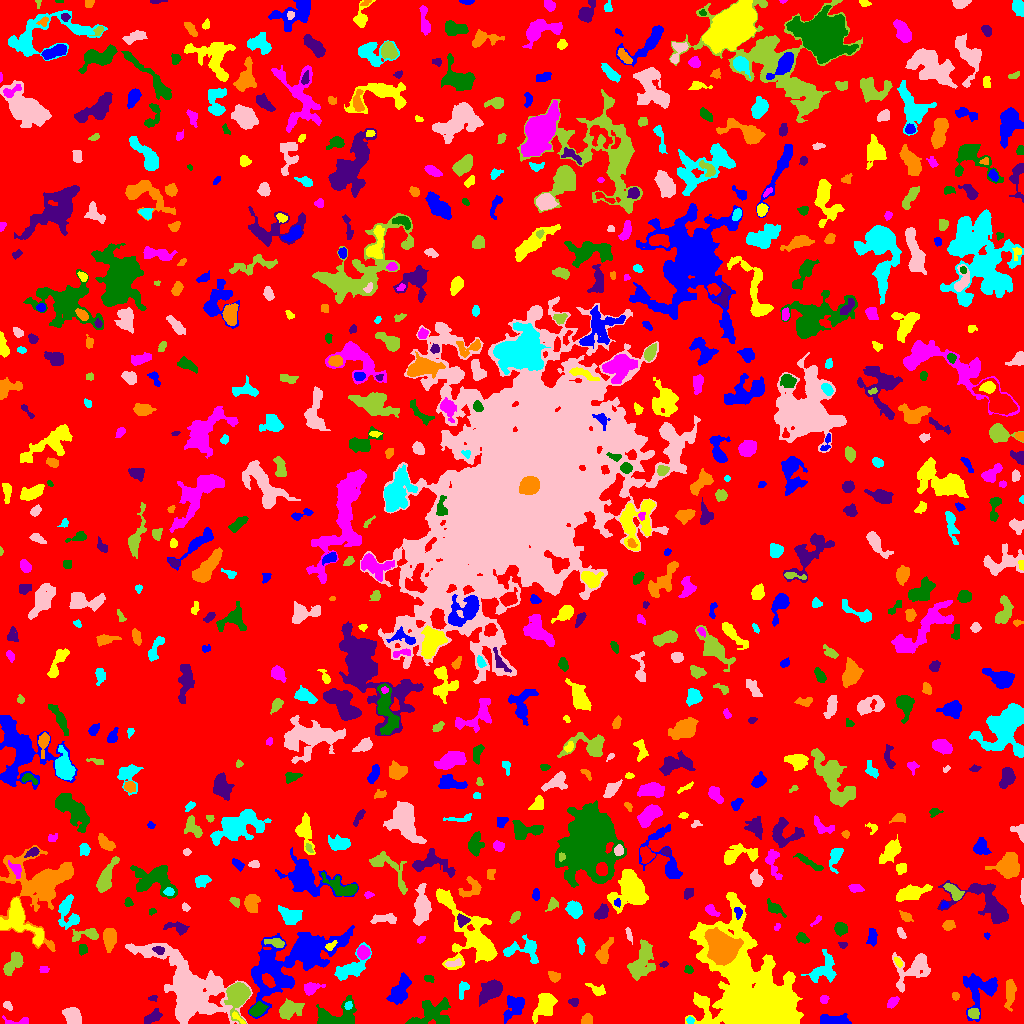

The file beside this chart, header and first rows:
ID, X, Y, A, B, theta, total_flux, mu_max, mu_median, mu_mean, R_fwhm, R_e, R10, R90, x_start, x_end, y_start, y_end, area, greylevel
0, 509.1, 506.4, 299.8, 297.9, 0.8244, 1203544, 10.0, 1.0, 1.586, 88, 225.1, 84.29, 370.2, 0, 1023, 0, 1023, 758924, 1.586
1, 835.8, 2.734, 7.454, 2.179, -0.06256, 971.0, 10.0, 3.0, 3.678, 5.015, 4.442, 1.784, 7.527, 820, 851, 0, 10, 264, 7.678
2, 238.4, 5.138, 5.053, 1.149, -0.726, 174.0, 7.0, 2.0, 2.351, 2.326, 2.394, 0.7979, 3.909, 232, 245, 0, 12, 74, 11.35
3, 17.84, 1.621, 7.537, 1.715, 0.006148, 269.0, 7.0, 2.0, 2.299, 3.141, 2.932, 1.128, 4.853, 2, 28, 0, 8, 117, 6.299
4, 432.6, 9.57, 11.24, 6.683, 0.3068, 1927, 7.0, 3.0, 3.159, 8.704, 7.979, 3.09, 12.28, 405, 450, 0, 26, 610, 6.159
5, 151.5, 6.358, 4.993, 2.212, 0.6388, 374.0, 5.0, 2.0, 2.125, 4.618, 3.949, 1.493, 6.155, 144, 162, 0, 15, 176, 6.125
6, 586.6, 3.676, 2.703, 2.317, 0.4682, 324.0, 6.0, 3.0, 2.919, 4.514, 3.192, 1.262, 4.918, 581, 592, 0, 10, 111, 6.919
7, 689.9, 2.884, 1.871, 1.702, -0.5354, 147.0, 5.0, 3.0, 2.774, 3.141, 2.326, 0.7979, 3.523, 686, 694, 0, 7, 53, 8.774
8, 72.96, 6.767, 4.71, 3.511, -0.8493, 1637, 13.0, 6.0, 6.108, 6.077, 5.109, 2.034, 7.959, 62, 81, 0, 16, 268, 9.108
9, 973.3, 9.99, 2.708, 2.068, -0.5271, 196.0, 5.0, 2.0, 1.75, 3.241, 2.985, 1.128, 4.754, 968, 979, 5, 15, 112, 8.75
10, 657.5, 16.79, 10.26, 8.899, 0.4836, 34715, 56.0, 13.0, 17.68, 12.06, 11.55, 4.549, 19.68, 617, 687, 0, 42, 1963, 21.68
11, 514, 17.84, 6.546, 3.959, 0.9452, 649.0, 5.0, 1.0, 1.849, 5.944, 5.323, 2.111, 8.938, 503, 524, 0, 28, 351, 5.849
12, 545.5, 19.19, 6.492, 3.984, 1.19, 1485, 8.0, 3.0, 3.47, 7.999, 5.917, 2.394, 9.322, 532, 557, 0, 30, 428, 7.47
13, 892.7, 21.24, 3.307, 1.756, 0.7676, 253.0, 5.0, 2.0, 2.321, 3.949, 3.09, 1.262, 4.754, 887, 899, 15, 27, 109, 6.321
14, 257.2, 14.26, 4.164, 2.655, 0.6171, 435.0, 6.0, 2.0, 2.326, 4.853, 4.107, 1.493, 6.457, 249, 268, 7, 22, 187, 8.326
15, 573.4, 21.63, 2.387, 1.826, -0.05132, 119.0, 4.0, 1.0, 1.566, 3.192, 2.459, 0.7979, 4.184, 568, 578, 17, 25, 76, 5.566
16, 1010, 30.5, 7.812, 2.305, 1.501, 684.0, 5.0, 2.0, 2.661, 6.383, 5.171, 2.034, 7.959, 1004, 1016, 12, 44, 257, 6.661
17, 348.4, 18.04, 2.124, 1.758, 1.066, 216.0, 6.0, 4.0, 3.6, 3.523, 2.459, 0.9772, 3.827, 344, 352, 14, 22, 60, 10.6
18, 7.584, 17.84, 2.431, 1.575, -0.6723, 219.0, 8.0, 3.0, 3.042, 2.764, 2.394, 0.7979, 3.909, 3, 12, 13, 22, 72, 7.042
19, 288.8, 13.89, 5.462, 3.852, 0.4014, 1466, 11.0, 3.0, 4.324, 5.614, 5.352, 2.111, 9.062, 279, 304, 4, 25, 339, 7.324
20, 41.5, 33.83, 10.85, 2.492, 0.6355, 988.0, 9.0, 2.0, 2.369, 4.549, 5.293, 1.954, 9.115, 25, 62, 17, 47, 417, 6.369
21, 400.3, 33.29, 7.921, 3.87, 1.116, 1486, 7.0, 4.0, 3.607, 8.137, 6.507, 2.646, 9.982, 386, 411, 19, 51, 412, 6.607
22, 700.9, 21.84, 2.863, 1.922, -0.9274, 241.0, 5.0, 2.0, 2.678, 3.656, 2.877, 1.128, 4.549, 696, 706, 17, 28, 90, 8.678
23, 823.9, 23.87, 2.011, 1.676, 0.5911, 119.0, 5.0, 2.0, 1.725, 2.459, 2.326, 0.7979, 3.742, 820, 829, 20, 28, 69, 6.725
24, 336.5, 7.082, 11.41, 6.308, 0.1923, 2336, 13.0, 4.0, 4.247, 4.618, 7.527, 2.646, 11.59, 316, 356, 0, 28, 550, 7.247
25, 152.6, 25.35, 2.382, 1.452, 0.1131, 134.0, 5.0, 2.0, 2.68, 2.764, 2.257, 0.7979, 3.523, 148, 157, 22, 28, 50, 6.68
26, 955.5, 27.5, 1.844, 1.708, -0.0, 132.0, 5.0, 2.0, 2.276, 2.523, 2.257, 0.7979, 3.613, 952, 959, 23, 31, 58, 8.276
27, 462.7, 34.32, 4.618, 2.379, 1.251, 289.0, 4.0, 2.0, 2.24, 5.89, 3.827, 1.493, 5.754, 459, 469, 24, 42, 129, 5.24
28, 188.3, 35.68, 21.16, 10.9, -0.7691, 24454, 48.0, 5.0, 8.304, 8.311, 12.5, 4.184, 25.65, 125, 252, 0, 80, 2945, 10.3
29, 237.6, 28.75, 5.944, 4.75, 1.42, 4239, 21.0, 6.0, 7.835, 7.506, 6.18, 2.523, 10.05, 224, 250, 0, 41, 541, 13.84
30, 935.8, 30.16, 8.923, 4.075, 0.07583, 938.0, 7.0, 3.0, 2.913, 5.499, 5.642, 2.111, 8.867, 923, 960, 20, 40, 322, 5.913
31, 981.5, 34.58, 10.46, 8.271, 1.051, 2255, 14.0, 3.0, 3.417, 4.754, 7.464, 2.706, 12.63, 963, 997, 2, 50, 660, 6.417
32, 597, 33.93, 4.722, 2.08, -0.4216, 203.0, 3.0, 1.0, 1.41, 4.583, 3.568, 1.382, 5.528, 585, 605, 28, 40, 144, 5.41
33, 310.6, 34.88, 4.221, 2.589, 0.2811, 626.0, 8.0, 3.0, 3.577, 5.015, 3.785, 1.493, 6.155, 304, 325, 28, 41, 175, 8.577
34, 429.1, 44.3, 2.471, 1.496, -0.08464, 70.0, 3.0, 1.0, 1.029, 2.326, 2.257, 0.7979, 3.742, 424, 434, 41, 48, 68, 6.029
35, 491.3, 32.77, 6.538, 3.691, 0.656, 1263, 9.0, 3.0, 3.088, 5.382, 5.726, 2.111, 9.356, 479, 502, 17, 44, 409, 7.088
36, 554, 46.96, 2.871, 2.178, -0.5869, 246.0, 5.0, 2.0, 2.158, 3.785, 3.192, 1.128, 4.886, 548, 560, 41, 52, 114, 6.158
37, 823.7, 54.62, 8.825, 5.571, 0.8899, 1531, 11.0, 3.0, 3.52, 4.26, 6.652, 2.326, 10.43, 801, 836, 41, 74, 435, 6.52
38, 913.7, 56.01, 10.97, 6.957, 0.6013, 1986, 12.0, 3.0, 3.272, 4.754, 7.136, 2.326, 12.11, 892, 930, 31, 71, 607, 6.272
39, 14.16, 60.7, 6.697, 3.444, 0.9272, 954.0, 8.0, 3.0, 3.336, 5.89, 5.262, 2.034, 8.406, 3, 23, 48, 72, 286, 6.336
40, 102.7, 32.51, 20.73, 4.93, 0.2587, 2549, 7.0, 3.0, 3.163, 9.558, 9.322, 3.568, 14.56, 72, 141, 17, 49, 806, 6.163
41, 275.1, 53.24, 12.72, 3.404, -0.8557, 1344, 7.0, 3.0, 3.208, 7.485, 6.383, 2.585, 9.982, 261, 293, 37, 71, 419, 9.208
42, 756.7, 18.92, 24.2, 14.11, -1.02, 149902, 253.0, 8.0, 24.32, 9.458, 12.7, 4.406, 31.13, 685, 803, 0, 131, 6164, 26.32
43, 43.7, 53.64, 2.446, 1.792, 0.06745, 125.0, 3.0, 2.0, 1.984, 3.949, 2.706, 1.128, 3.909, 39, 49, 51, 57, 63, 5.984
44, 688.5, 53.63, 2.239, 1.876, -0.4975, 123.0, 3.0, 2.0, 1.809, 3.613, 2.646, 1.128, 4.068, 684, 693, 50, 58, 68, 7.809
45, 663.8, 59.21, 1.679, 1.23, 0.3167, 38.0, 2.0, 1.0, 0.8261, 3.038, 1.693, 0.5642, 2.821, 659, 668, 56, 62, 46, 5.826
46, 722.6, 75.84, 7.215, 6.158, -0.8478, 17881, 53.0, 14.0, 18.7, 9.558, 8.234, 3.29, 13.56, 704, 743, 58, 96, 956, 34.7
47, 351.2, 55.21, 9.442, 4.379, 0.644, 1962, 11.0, 4.0, 4.341, 6.676, 6.283, 2.459, 10.3, 334, 371, 43, 81, 452, 7.341
48, 453.3, 60.01, 4.643, 1.614, 0.1402, 128.0, 2.0, 1.0, 1.267, 5.47, 3.141, 1.382, 5.078, 445, 461, 57, 65, 101, 8.267
49, 641.4, 61.04, 10.54, 5.416, 1.187, 1804, 7.0, 3.0, 2.943, 7.047, 8.273, 3.192, 12.5, 627, 655, 43, 84, 613, 5.943
50, 235.4, 63.38, 1.743, 1.582, -1.545, 60.0, 3.0, 1.0, 1.304, 2.394, 2.034, 0.5642, 3.241, 232, 239, 59, 66, 46, 5.304
51, 302.5, 69.16, 21.88, 9.132, 0.5587, 20992, 61.0, 4.0, 8.876, 7.653, 9.525, 3.478, 22.38, 248, 354, 5, 98, 2365, 10.88
52, 898.3, 61.13, 2.69, 1.481, -1.015, 165.0, 5.0, 2.0, 2.538, 3.192, 2.523, 0.9772, 3.868, 894, 902, 56, 66, 65, 9.538
53, 363.1, 70.59, 2.973, 2.767, -1.213, 688.0, 11.0, 4.0, 4.526, 4.146, 3.656, 1.382, 5.836, 357, 370, 64, 78, 152, 10.53
54, 82.98, 73.79, 2.511, 2.194, 1.506, 208.0, 4.0, 2.0, 2.364, 4.514, 2.877, 1.262, 4.37, 79, 87, 68, 79, 88, 6.364
55, 158.8, 73.31, 2.864, 1.857, -0.2356, 193.0, 5.0, 2.0, 2.271, 3.241, 2.932, 1.128, 4.478, 152, 164, 69, 77, 85, 12.27
56, 603.4, 70.02, 6.439, 2.98, 1.157, 709.0, 8.0, 2.0, 2.882, 4.652, 4.618, 1.693, 7.653, 595, 613, 60, 86, 246, 5.882
57, 524.1, 74.14, 9.866, 5.471, -0.005539, 1027, 8.0, 2.0, 2.542, 5.698, 5.754, 2.034, 9.458, 503, 538, 60, 89, 404, 7.542
58, 628.8, 89.48, 3.823, 1.211, -1.24, 119.0, 3.0, 1.0, 1.566, 3.432, 2.646, 0.9772, 4.222, 625, 632, 79, 96, 76, 5.566
59, 275.6, 80.69, 5.317, 2.088, -0.1936, 388.0, 6.0, 3.0, 2.658, 5.078, 3.909, 1.493, 5.917, 264, 284, 76, 85, 146, 8.658
... 727 more rows
